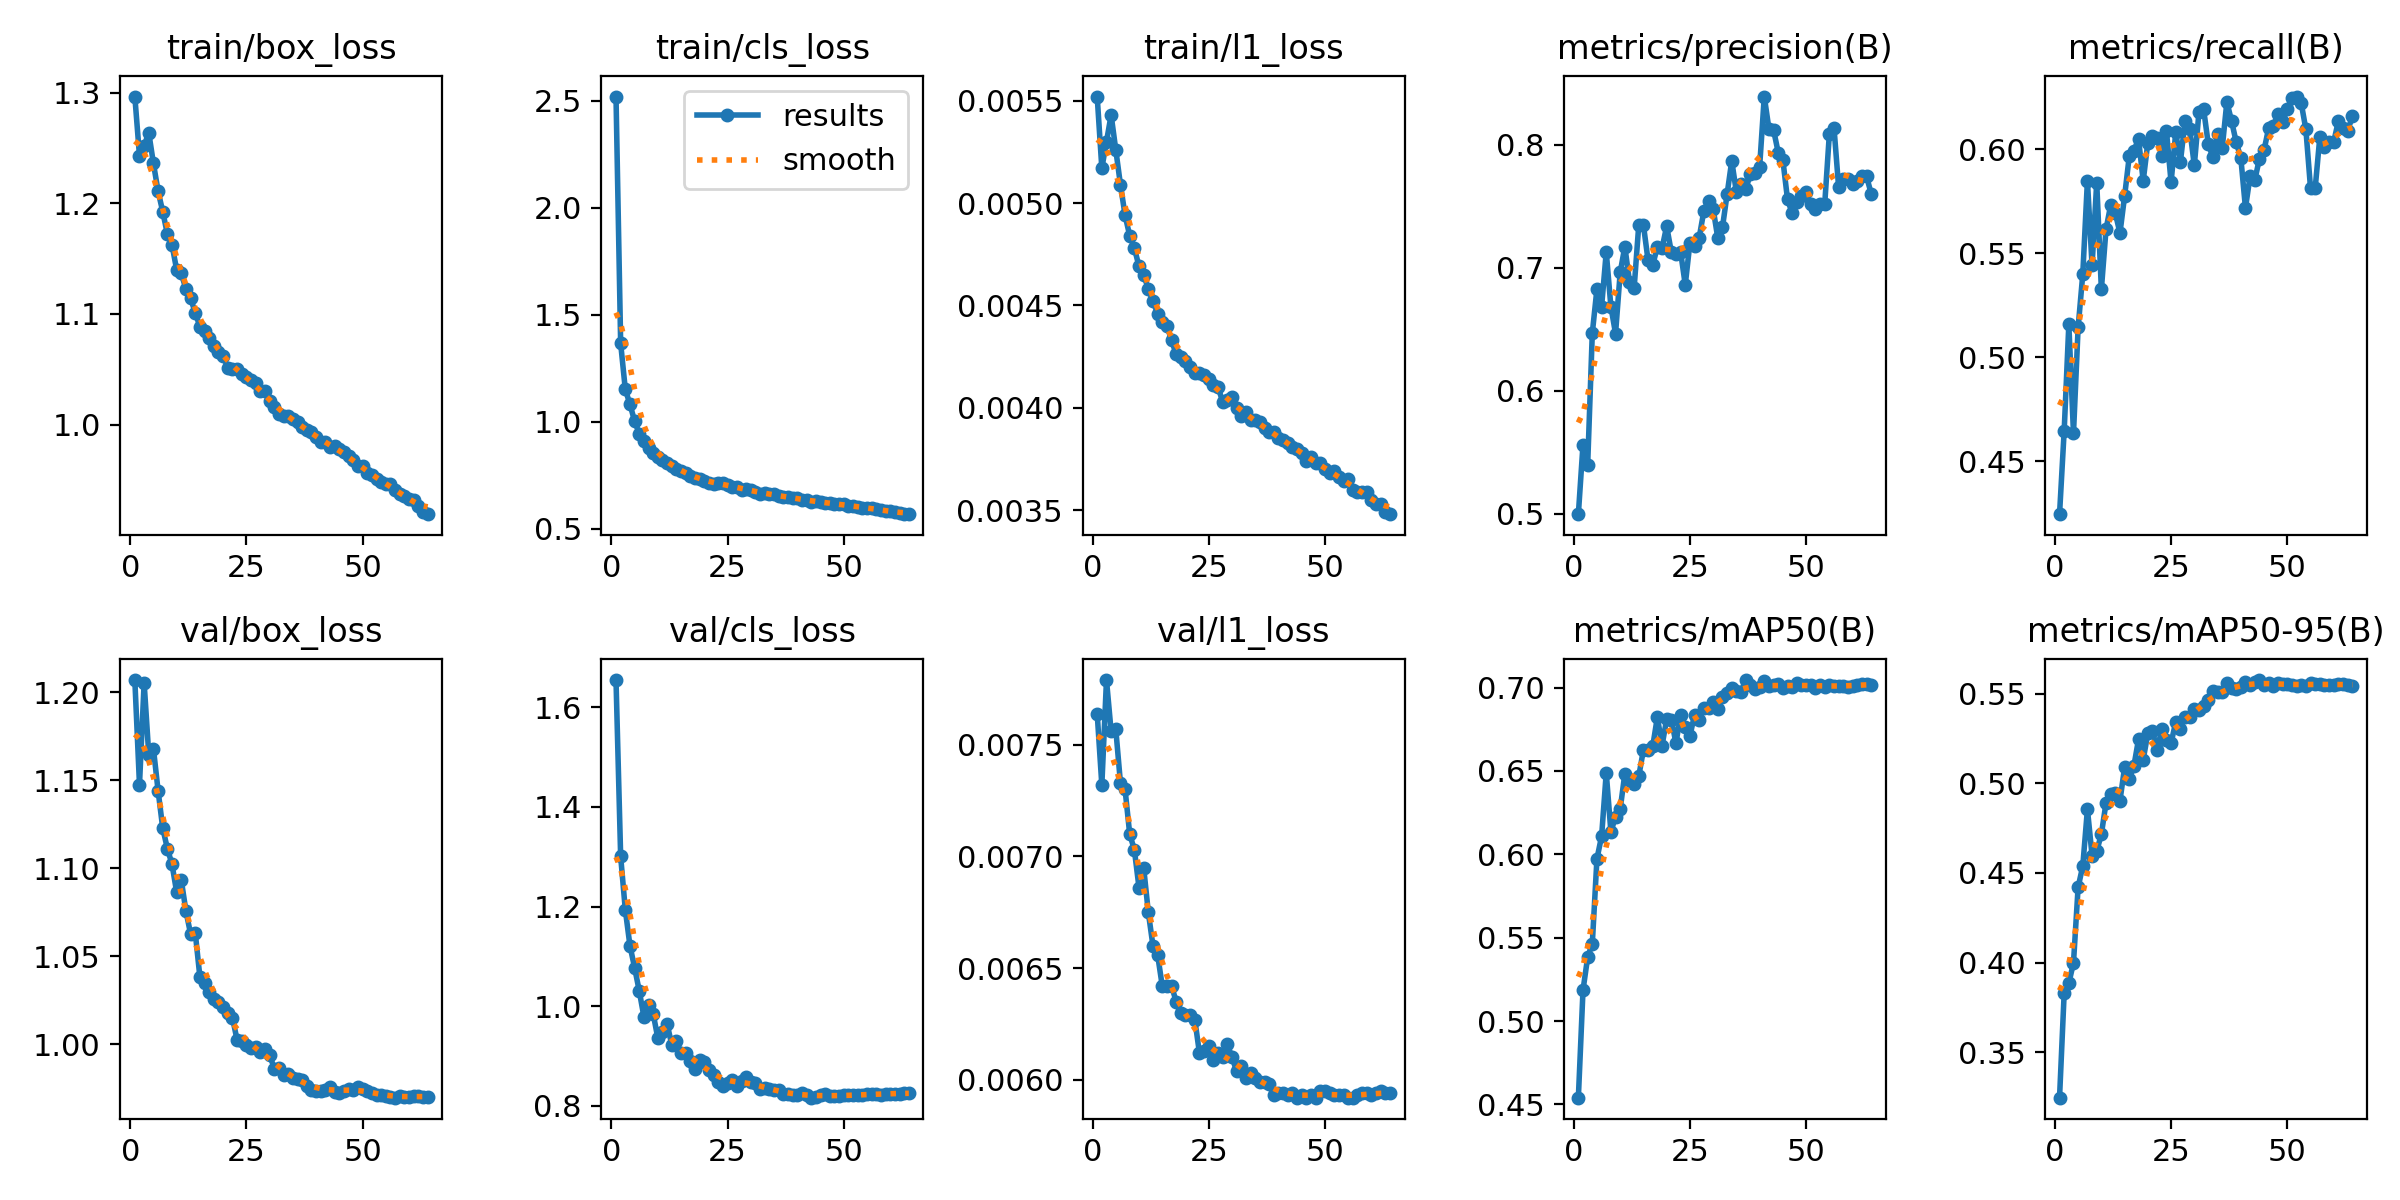

Values plotted in this chart, from the file beside it:
epoch, time, train/box_loss, train/cls_loss, train/l1_loss, metrics/precision(B), metrics/recall(B), metrics/mAP50(B), metrics/mAP50-95(B), val/box_loss, val/cls_loss, val/l1_loss, lr/pg0, lr/pg1, lr/pg2, lr/pg3, lr/pg4, lr/pg5, lr/pg6, lr/pg7
1, 350.8, 1.297, 2.52, 0.00552, 0.4998, 0.4246, 0.454, 0.3247, 1.207, 1.655, 0.00764, 0.009994, 0.003331, 0.009994, 0.003331, 0.009994, 0.003331, 0.009994, 0.003331
2, 666.9, 1.243, 1.366, 0.00517, 0.5563, 0.4647, 0.5185, 0.3831, 1.147, 1.3, 0.00732, 0.0198, 0.006599, 0.0198, 0.006599, 0.0198, 0.006599, 0.0198, 0.006599
3, 971.3, 1.252, 1.151, 0.0053, 0.5396, 0.5158, 0.5383, 0.3885, 1.205, 1.194, 0.00779, 0.0294, 0.0098, 0.0294, 0.0098, 0.0294, 0.0098, 0.0294, 0.0098
4, 1276, 1.264, 1.081, 0.00543, 0.6469, 0.4634, 0.5465, 0.3999, 1.164, 1.121, 0.00756, 0.02911, 0.009703, 0.02911, 0.009703, 0.02911, 0.009703, 0.02911, 0.009703
5, 1585, 1.236, 1.002, 0.00526, 0.6828, 0.5144, 0.5974, 0.4421, 1.168, 1.077, 0.00757, 0.02881, 0.009604, 0.02881, 0.009604, 0.02881, 0.009604, 0.02881, 0.009604
6, 1888, 1.211, 0.9439, 0.00509, 0.6685, 0.54, 0.6109, 0.4538, 1.144, 1.031, 0.00733, 0.02851, 0.009505, 0.02851, 0.009505, 0.02851, 0.009505, 0.02851, 0.009505
7, 2182, 1.193, 0.9102, 0.00494, 0.7128, 0.5849, 0.6489, 0.4855, 1.123, 0.9789, 0.0073, 0.02822, 0.009406, 0.02822, 0.009406, 0.02822, 0.009406, 0.02822, 0.009406
8, 2482, 1.172, 0.8792, 0.00484, 0.6683, 0.5442, 0.6135, 0.4597, 1.111, 1.003, 0.0071, 0.02792, 0.009307, 0.02792, 0.009307, 0.02792, 0.009307, 0.02792, 0.009307
9, 2782, 1.163, 0.8559, 0.00478, 0.6465, 0.5841, 0.6226, 0.4621, 1.102, 0.9848, 0.00703, 0.02762, 0.009208, 0.02762, 0.009208, 0.02762, 0.009208, 0.02762, 0.009208
10, 3079, 1.14, 0.836, 0.00469, 0.6962, 0.5327, 0.6272, 0.4716, 1.086, 0.9357, 0.00686, 0.02733, 0.009109, 0.02733, 0.009109, 0.02733, 0.009109, 0.02733, 0.009109
11, 3378, 1.137, 0.82, 0.00465, 0.7172, 0.5615, 0.6484, 0.489, 1.093, 0.9492, 0.00695, 0.02703, 0.00901, 0.02703, 0.00901, 0.02703, 0.00901, 0.02703, 0.00901
12, 294.3, 1.122, 0.8046, 0.00458, 0.6887, 0.5732, 0.6446, 0.4937, 1.076, 0.964, 0.00675, 0.02673, 0.008911, 0.02673, 0.008911, 0.02673, 0.008911, 0.02673, 0.008911
13, 561.6, 1.114, 0.7951, 0.00452, 0.6835, 0.5694, 0.6422, 0.4946, 1.063, 0.9226, 0.0066, 0.02644, 0.008812, 0.02644, 0.008812, 0.02644, 0.008812, 0.02644, 0.008812
14, 829.9, 1.101, 0.7794, 0.00446, 0.735, 0.5598, 0.6469, 0.4902, 1.063, 0.9294, 0.00656, 0.02614, 0.008713, 0.02614, 0.008713, 0.02614, 0.008713, 0.02614, 0.008713
15, 1103, 1.088, 0.7673, 0.00442, 0.7346, 0.5775, 0.6627, 0.5089, 1.038, 0.9065, 0.00642, 0.02584, 0.008614, 0.02584, 0.008614, 0.02584, 0.008614, 0.02584, 0.008614
16, 1375, 1.084, 0.7594, 0.0044, 0.7059, 0.5967, 0.6623, 0.5022, 1.035, 0.9063, 0.00642, 0.02555, 0.008515, 0.02555, 0.008515, 0.02555, 0.008515, 0.02555, 0.008515
17, 1646, 1.078, 0.7466, 0.00433, 0.7023, 0.5995, 0.6648, 0.5096, 1.03, 0.8899, 0.00642, 0.02525, 0.008416, 0.02525, 0.008416, 0.02525, 0.008416, 0.02525, 0.008416
18, 1916, 1.071, 0.7353, 0.00426, 0.7169, 0.6049, 0.6824, 0.5245, 1.026, 0.8736, 0.00635, 0.02495, 0.008317, 0.02495, 0.008317, 0.02495, 0.008317, 0.02495, 0.008317
19, 2186, 1.066, 0.7301, 0.00425, 0.7158, 0.5849, 0.6651, 0.5131, 1.024, 0.8927, 0.0063, 0.02465, 0.008218, 0.02465, 0.008218, 0.02465, 0.008218, 0.02465, 0.008218
20, 2457, 1.062, 0.7222, 0.00423, 0.7338, 0.6033, 0.6812, 0.5279, 1.021, 0.888, 0.00629, 0.02436, 0.008119, 0.02436, 0.008119, 0.02436, 0.008119, 0.02436, 0.008119
21, 2749, 1.051, 0.7142, 0.0042, 0.7127, 0.6066, 0.6808, 0.529, 1.018, 0.8721, 0.00629, 0.02406, 0.00802, 0.02406, 0.00802, 0.02406, 0.00802, 0.02406, 0.00802
22, 3028, 1.051, 0.7107, 0.00417, 0.7112, 0.6056, 0.6667, 0.5184, 1.015, 0.862, 0.00627, 0.02376, 0.007921, 0.02376, 0.007921, 0.02376, 0.007921, 0.02376, 0.007921
23, 3305, 1.05, 0.7134, 0.00417, 0.7128, 0.597, 0.6837, 0.5303, 1.002, 0.8485, 0.00612, 0.02347, 0.007822, 0.02347, 0.007822, 0.02347, 0.007822, 0.02347, 0.007822
24, 3575, 1.046, 0.7129, 0.00416, 0.6861, 0.6089, 0.6765, 0.5242, 1.002, 0.8404, 0.00613, 0.02317, 0.007723, 0.02317, 0.007723, 0.02317, 0.007723, 0.02317, 0.007723
25, 3855, 1.043, 0.7022, 0.00414, 0.7201, 0.5842, 0.6708, 0.5224, 0.9994, 0.8457, 0.00615, 0.02287, 0.007624, 0.02287, 0.007624, 0.02287, 0.007624, 0.02287, 0.007624
26, 4133, 1.04, 0.6964, 0.00411, 0.7174, 0.6082, 0.6838, 0.5342, 0.9981, 0.8518, 0.00609, 0.02258, 0.007525, 0.02258, 0.007525, 0.02258, 0.007525, 0.02258, 0.007525
27, 4417, 1.038, 0.6952, 0.0041, 0.7246, 0.5939, 0.6808, 0.5303, 0.9985, 0.839, 0.00612, 0.02228, 0.007426, 0.02228, 0.007426, 0.02228, 0.007426, 0.02228, 0.007426
28, 4703, 1.031, 0.6822, 0.00403, 0.7462, 0.6135, 0.6879, 0.537, 0.9957, 0.8495, 0.0061, 0.02198, 0.007327, 0.02198, 0.007327, 0.02198, 0.007327, 0.02198, 0.007327
29, 4985, 1.03, 0.6856, 0.00404, 0.7542, 0.61, 0.6881, 0.5369, 0.9977, 0.8581, 0.00616, 0.02168, 0.007228, 0.02168, 0.007228, 0.02168, 0.007228, 0.02168, 0.007228
30, 5270, 1.022, 0.6792, 0.00405, 0.7479, 0.5923, 0.6911, 0.5414, 0.9941, 0.8483, 0.0061, 0.02139, 0.007129, 0.02139, 0.007129, 0.02139, 0.007129, 0.02139, 0.007129
31, 5555, 1.016, 0.6734, 0.004, 0.7241, 0.618, 0.6873, 0.5406, 0.9863, 0.845, 0.00604, 0.02109, 0.00703, 0.02109, 0.00703, 0.02109, 0.00703, 0.02109, 0.00703
32, 5838, 1.01, 0.6636, 0.00396, 0.7327, 0.6193, 0.6945, 0.5432, 0.9868, 0.8348, 0.00606, 0.02079, 0.006931, 0.02079, 0.006931, 0.02079, 0.006931, 0.02079, 0.006931
33, 6122, 1.008, 0.6644, 0.00398, 0.7597, 0.6026, 0.6965, 0.5465, 0.9824, 0.836, 0.00601, 0.0205, 0.006832, 0.0205, 0.006832, 0.0205, 0.006832, 0.0205, 0.006832
34, 6416, 1.008, 0.6612, 0.00394, 0.7868, 0.5962, 0.6997, 0.5512, 0.9831, 0.8343, 0.00603, 0.0202, 0.006733, 0.0202, 0.006733, 0.0202, 0.006733, 0.0202, 0.006733
35, 6711, 1.005, 0.6613, 0.00394, 0.7615, 0.6073, 0.6982, 0.5506, 0.9809, 0.8316, 0.00601, 0.0199, 0.006634, 0.0199, 0.006634, 0.0199, 0.006634, 0.0199, 0.006634
36, 7016, 1.002, 0.653, 0.00393, 0.7683, 0.6006, 0.6976, 0.5507, 0.9806, 0.831, 0.00599, 0.01961, 0.006535, 0.01961, 0.006535, 0.01961, 0.006535, 0.01961, 0.006535
37, 7304, 0.9978, 0.6492, 0.0039, 0.7637, 0.6228, 0.7045, 0.556, 0.9799, 0.8242, 0.00599, 0.01931, 0.006436, 0.01931, 0.006436, 0.01931, 0.006436, 0.01931, 0.006436
38, 7588, 0.9947, 0.6456, 0.00388, 0.7758, 0.6138, 0.7015, 0.5534, 0.9764, 0.8246, 0.00598, 0.01901, 0.006337, 0.01901, 0.006337, 0.01901, 0.006337, 0.01901, 0.006337
39, 7871, 0.9931, 0.6451, 0.00388, 0.7768, 0.6036, 0.6991, 0.5526, 0.9739, 0.8221, 0.00593, 0.01871, 0.006238, 0.01871, 0.006238, 0.01871, 0.006238, 0.01871, 0.006238
40, 8157, 0.9887, 0.6426, 0.00385, 0.782, 0.5959, 0.7002, 0.5535, 0.9735, 0.8228, 0.00594, 0.01842, 0.006139, 0.01842, 0.006139, 0.01842, 0.006139, 0.01842, 0.006139
41, 8446, 0.9845, 0.6329, 0.00384, 0.8391, 0.5719, 0.7037, 0.5564, 0.9734, 0.825, 0.00594, 0.01812, 0.00604, 0.01812, 0.00604, 0.01812, 0.00604, 0.01812, 0.00604
42, 8736, 0.9842, 0.635, 0.00383, 0.8128, 0.5871, 0.7008, 0.555, 0.974, 0.8222, 0.00593, 0.01782, 0.005941, 0.01782, 0.005941, 0.01782, 0.005941, 0.01782, 0.005941
43, 9030, 0.9797, 0.626, 0.00381, 0.812, 0.5851, 0.7016, 0.5565, 0.976, 0.8165, 0.00594, 0.01753, 0.005842, 0.01753, 0.005842, 0.01753, 0.005842, 0.01753, 0.005842
44, 9323, 0.9804, 0.6298, 0.0038, 0.7935, 0.5955, 0.7019, 0.5575, 0.9732, 0.8177, 0.00592, 0.01723, 0.005743, 0.01723, 0.005743, 0.01723, 0.005743, 0.01723, 0.005743
45, 9611, 0.9778, 0.6241, 0.00378, 0.7875, 0.5997, 0.6998, 0.5548, 0.9727, 0.8217, 0.00593, 0.01693, 0.005644, 0.01693, 0.005644, 0.01693, 0.005644, 0.01693, 0.005644
46, 9903, 0.9752, 0.6189, 0.00374, 0.7555, 0.6103, 0.7008, 0.5558, 0.9733, 0.8231, 0.00592, 0.01664, 0.005545, 0.01664, 0.005545, 0.01664, 0.005545, 0.01664, 0.005545
47, 10196, 0.9717, 0.6188, 0.00376, 0.7443, 0.6113, 0.7005, 0.5542, 0.9747, 0.8206, 0.00593, 0.01634, 0.005446, 0.01634, 0.005446, 0.01634, 0.005446, 0.01634, 0.005446
48, 10486, 0.9679, 0.616, 0.00373, 0.7537, 0.6172, 0.7028, 0.5561, 0.9744, 0.8191, 0.00592, 0.01604, 0.005347, 0.01604, 0.005347, 0.01604, 0.005347, 0.01604, 0.005347
49, 10775, 0.9623, 0.613, 0.00373, 0.7579, 0.6133, 0.7016, 0.5552, 0.9756, 0.8191, 0.00595, 0.01574, 0.005248, 0.01574, 0.005248, 0.01574, 0.005248, 0.01574, 0.005248
50, 11065, 0.9623, 0.6139, 0.0037, 0.7613, 0.6194, 0.7017, 0.5555, 0.9747, 0.821, 0.00595, 0.01545, 0.005149, 0.01545, 0.005149, 0.01545, 0.005149, 0.01545, 0.005149
51, 11346, 0.9561, 0.6076, 0.00368, 0.7518, 0.6246, 0.7013, 0.555, 0.9736, 0.8212, 0.00594, 0.01515, 0.00505, 0.01515, 0.00505, 0.01515, 0.00505, 0.01515, 0.00505
52, 11629, 0.9549, 0.6058, 0.00369, 0.7476, 0.6254, 0.7, 0.5542, 0.9726, 0.8223, 0.00593, 0.01485, 0.004951, 0.01485, 0.004951, 0.01485, 0.004951, 0.01485, 0.004951
53, 11916, 0.9509, 0.6031, 0.00366, 0.7516, 0.6222, 0.7017, 0.5549, 0.9715, 0.821, 0.00593, 0.01456, 0.004852, 0.01456, 0.004852, 0.01456, 0.004852, 0.01456, 0.004852
54, 12202, 0.9481, 0.5972, 0.00364, 0.7516, 0.6096, 0.7003, 0.5544, 0.9714, 0.8212, 0.00593, 0.01426, 0.004753, 0.01426, 0.004753, 0.01426, 0.004753, 0.01426, 0.004753
55, 12494, 0.9466, 0.5967, 0.00365, 0.8086, 0.5813, 0.7014, 0.5561, 0.9706, 0.8239, 0.00592, 0.01396, 0.004654, 0.01396, 0.004654, 0.01396, 0.004654, 0.01396, 0.004654
56, 12783, 0.9466, 0.5948, 0.0036, 0.8138, 0.5813, 0.701, 0.5552, 0.9701, 0.8241, 0.00592, 0.01367, 0.004555, 0.01367, 0.004555, 0.01367, 0.004555, 0.01367, 0.004555
57, 13072, 0.9405, 0.5897, 0.00359, 0.7652, 0.6059, 0.7007, 0.5552, 0.9698, 0.8237, 0.00593, 0.01337, 0.004456, 0.01337, 0.004456, 0.01337, 0.004456, 0.01337, 0.004456
58, 13362, 0.9373, 0.5878, 0.00359, 0.772, 0.6013, 0.7011, 0.5549, 0.9706, 0.8222, 0.00594, 0.01307, 0.004357, 0.01307, 0.004357, 0.01307, 0.004357, 0.01307, 0.004357
59, 13657, 0.9354, 0.5825, 0.00359, 0.7721, 0.6035, 0.7003, 0.5545, 0.9703, 0.8247, 0.00594, 0.01277, 0.004258, 0.01277, 0.004258, 0.01277, 0.004258, 0.01277, 0.004258
60, 13957, 0.9331, 0.5817, 0.00355, 0.7682, 0.6037, 0.7008, 0.5549, 0.9699, 0.8247, 0.00593, 0.01248, 0.004159, 0.01248, 0.004159, 0.01248, 0.004159, 0.01248, 0.004159
... 4 more rows
